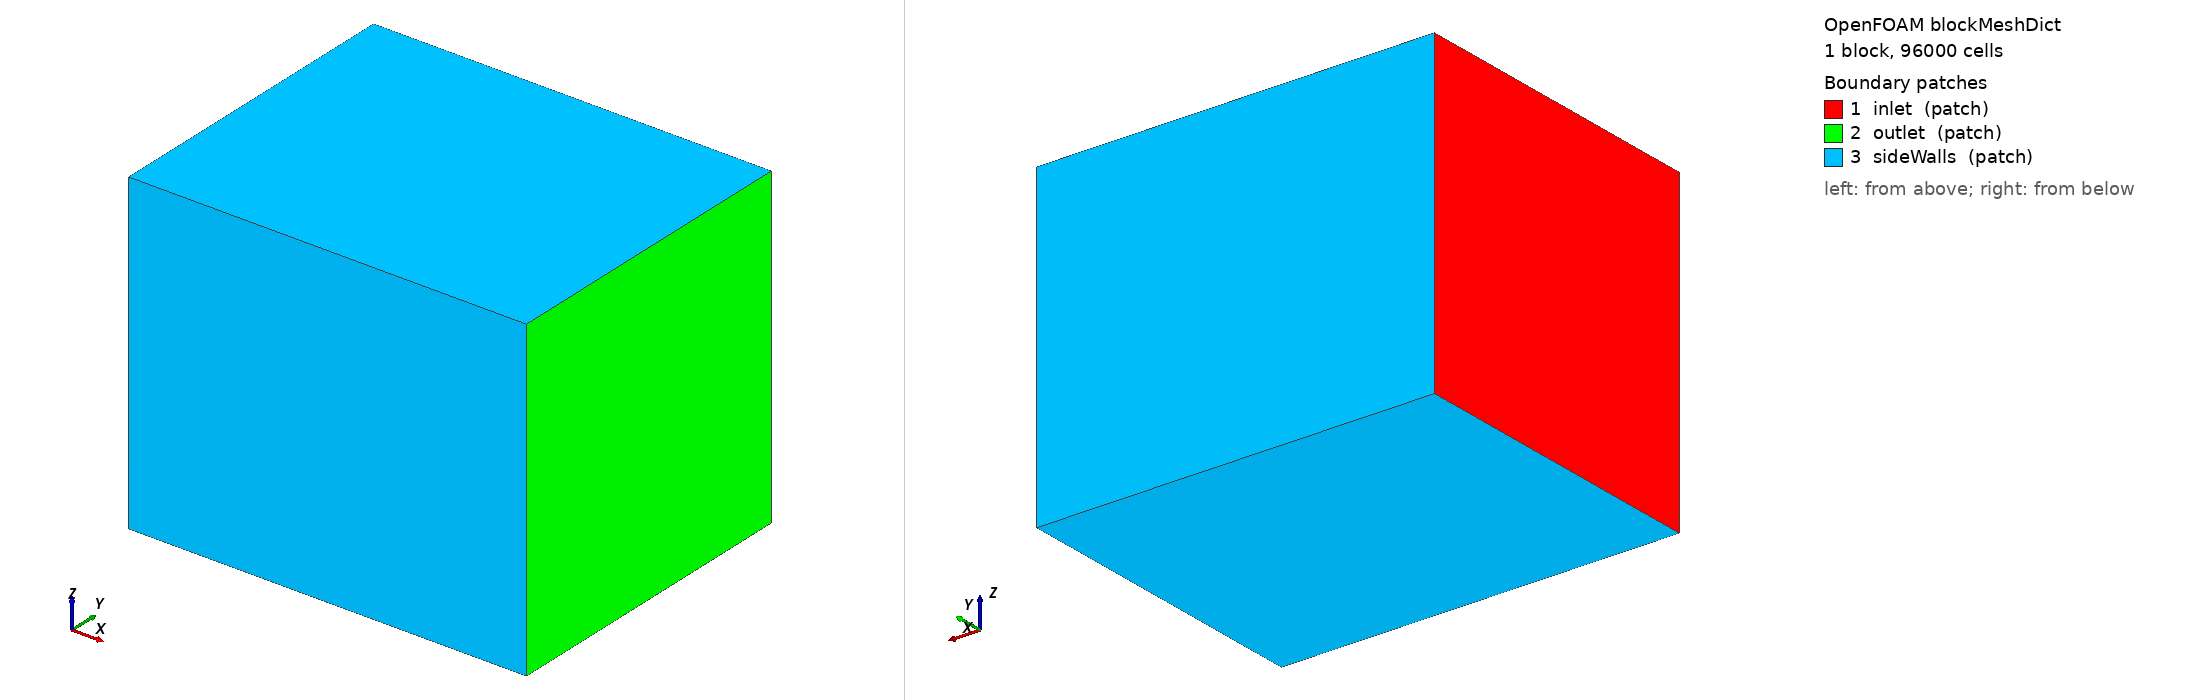

OpenFOAM case: the mesh blockMesh builds from blockMeshDict, 1 block(s), 96000 cells. Boundary patches (legend numbers): 1 inlet (patch), 2 outlet (patch), 3 sideWalls (patch). Left view from above one corner, right view from below the opposite corner. Boundary conditions: 2 field file(s) under 0/; 3 of 3 drawn patches have an entry in a shipped field file.

=== system/blockMeshDict ===
/*--------------------------------*- C++ -*----------------------------------*\
| =========                 |                                                 |
| \\      /  F ield         | OpenFOAM: The Open Source CFD Toolbox           |
|  \\    /   O peration     | Version:  v2412                                 |
|   \\  /    A nd           | Website:  www.openfoam.com                      |
|    \\/     M anipulation  |                                                 |
\*---------------------------------------------------------------------------*/
FoamFile
{
    version     2.0;
    format      ascii;
    class       dictionary;
    object      blockMeshDict;
}
// * * * * * * * * * * * * * * * * * * * * * * * * * * * * * * * * * * * * * //

scale 1;		// Units: mm

//Domain is kept intentionally small to reduce computational time
vertices
(
	(-200 -200 -200)   // 0
	(300  -200 -200)   // 1
	(300   200 -200)   // 2
	(-200  200 -200)   // 3
	(-200 -200  200)   // 4
	(300  -200  200)   // 5
	(300   200  200)   // 6
	(-200  200  200)   // 7
);

blocks
(
	// Intentionally coarse mesh till Mesh Convergence Studies
	hex (0 1 2 3 4 5 6 7) (60 40 40) simpleGrading (1 1 1)
);

edges
(
);

boundary
(
	inlet
	{
		type patch;
        	faces
        	(
            		(0 3 7 4)
        	);
    	}

    	outlet
    	{
        	type patch;
        	faces
        	(
            		(1 5 6 2)
        	);
    	}

    	sideWalls
    	{
        	type patch;
        	faces
        	(
            		(0 1 2 3)
            		(4 7 6 5)
            		(0 4 5 1)
            		(3 2 6 7)
        	);
    	}
);

mergePatchPairs
(
);

// ************************************************************************* //


=== system/controlDict ===
/*--------------------------------*- C++ -*----------------------------------*\
| =========                 |                                                 |
| \\      /  F ield         | OpenFOAM: The Open Source CFD Toolbox           |
|  \\    /   O peration     | Version:  v2412                                 |
|   \\  /    A nd           | Website:  www.openfoam.com                      |
|    \\/     M anipulation  |                                                 |
\*---------------------------------------------------------------------------*/
FoamFile
{
    version     2.0;
    format      ascii;
    class       dictionary;
    location    "system";
    object      controlDict;
}
// * * * * * * * * * * * * * * * * * * * * * * * * * * * * * * * * * * * * * //

application     simpleFoam;

startFrom       latestTime;
startTime       0;
stopAt          endTime;
endTime         2000;

deltaT          1;

writeControl    timeStep;
writeInterval   100;

purgeWrite      0;

writeFormat     ascii;
writePrecision  6;
writeCompression off;

timeFormat      general;
timePrecision   6;

runTimeModifiable true;

functions
{
    rotorForces
    {
        type            forces;
        libs            ("libforces.so");

        patches         (rotor);
	rho		rhoInf;
        rhoInf          1.225;
        CofR            (0 0 0);

        writeControl    timeStep;
        writeInterval   10;

	log		false;
    }

    rotorForceCoeffs
    {
        type            forceCoeffs;
        libs            ("libforces.so");

        patches         (rotor);

        rho             rhoInf;
        rhoInf          1.225;

        CofR            (0 0 0);

        liftDir         (0 1 0);
        dragDir         (1 0 0);
        pitchAxis       (1 0 0);

        magUInf         10;
        lRef            100;
        Aref            7853.9816;

        writeControl    timeStep;
        writeInterval   10;

	log		false;
    }
}


// ************************************************************************* //


=== 0/nut ===
/*--------------------------------*- C++ -*----------------------------------*\
|                                                                             |
|                Generated by the CfdOF workbench for FreeCAD                 |
|                      https://github.com/jaheyns/CfdOF                       |
|                                                                             |
\*---------------------------------------------------------------------------*/
FoamFile
{
    version     2.0;
    format      ascii;
    class       volScalarField;
    object      nut;
}
// * * * * * * * * * * * * * * * * * * * * * * * * * * * * * * * * * * * * * //

dimensions      [0 2 -1 0 0 0 0];

internalField   uniform 0;

boundaryField
{
    inlet
    {
        type            calculated;
        value           uniform 0;
    }

    outlet
    {
        type            calculated;
        value           uniform 0;
    }

    sideWalls
    {
        type            calculated;
        value           uniform 0;
    }

    rotor
    {
        type            nutkWallFunction;
        value           uniform 0;
    }
}

// ************************************************************************* //


=== 0/omega ===
/*--------------------------------*- C++ -*----------------------------------*\
|                                                                             |
|                Generated by the CfdOF workbench for FreeCAD                 |
|                      https://github.com/jaheyns/CfdOF                       |
|                                                                             |
\*---------------------------------------------------------------------------*/
FoamFile
{
    version     2.0;
    format      ascii;
    class       volScalarField;
    object      omega;
}
// * * * * * * * * * * * * * * * * * * * * * * * * * * * * * * * * * * * * * //

dimensions      [0 0 -1 0 0 0 0];

internalField   uniform 10;

boundaryField
{
    inlet
    {
        type            fixedValue;
        value           uniform 10;
    }

    outlet
    {
        type            zeroGradient;
    }

    sideWalls
    {
        type            slip;
    }

    rotor
    {
        type            omegaWallFunction;
        value           uniform 10;
    }
}

// ************************************************************************* //
